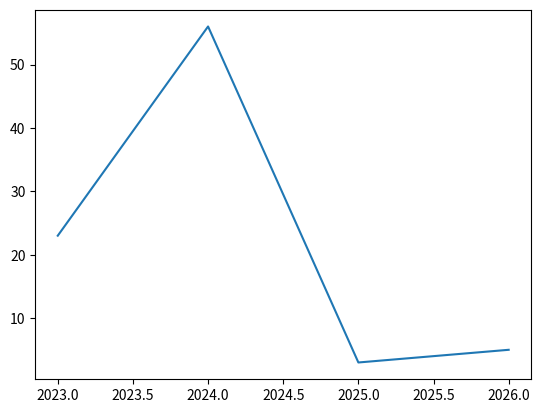

This figure's Python source:
import matplotlib.pyplot as plt
import numpy as np

x = np.array([2023, 2024, 2025, 2026])
y = np.array([23, 56, 3, 5])

plt.plot(x, y)
plt.show()
